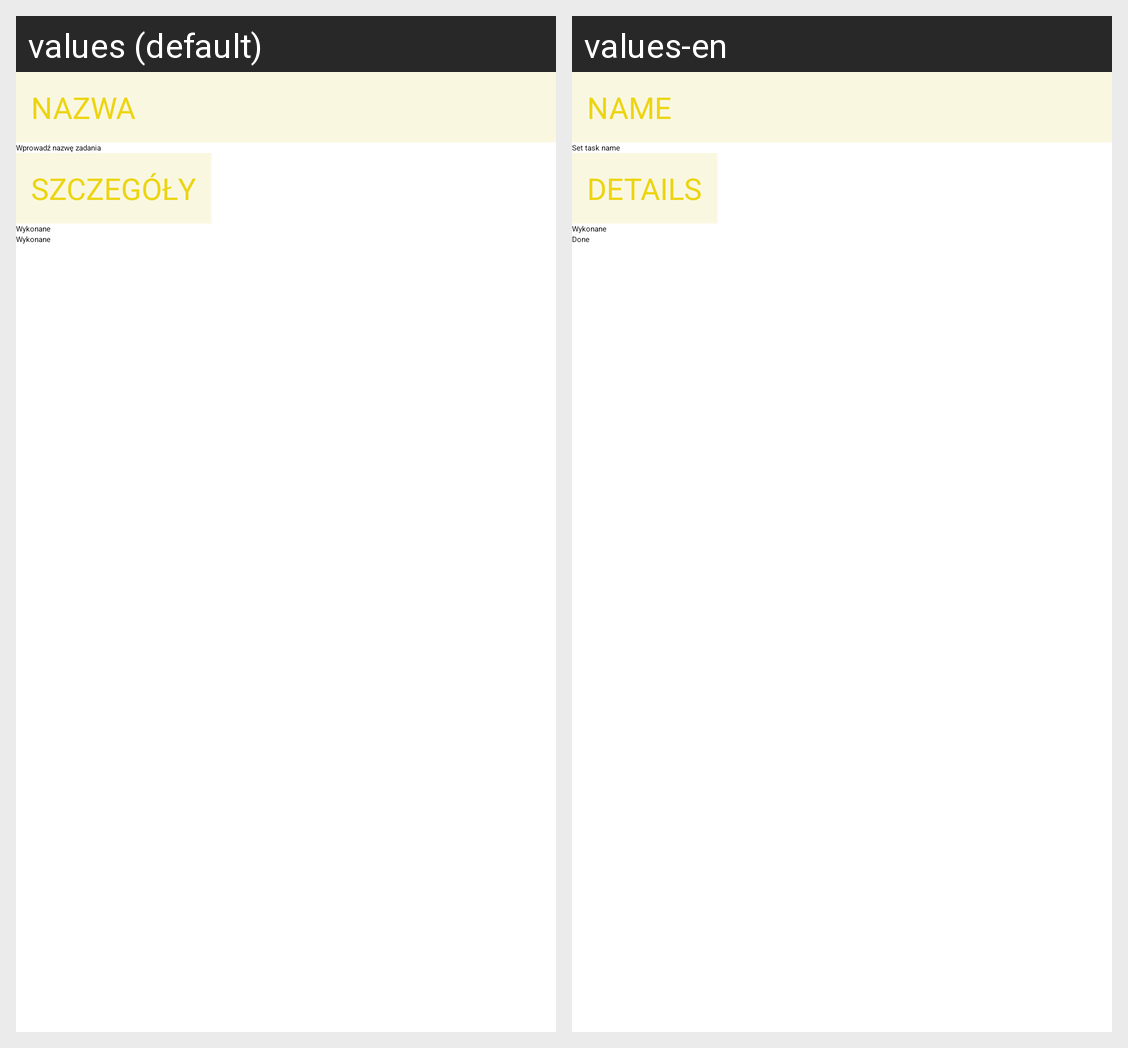

Locale-by-locale string values for the Android screen shown in this grid:
Android screen res/layout/fragment_task.xml rendered under 2 locales, left to right: values (default), values-en. Device: Nexus 5 (rendered at 1080×1920; each locale shown at half size, 540×960, under a caption strip naming it); theme Theme.Zad6.
Strings drawn on this screen, with the default value and each locale's value (text and hints the layout hard-codes, and strings that could not be matched under every locale, appear in the picture but are not listed):

task_name_label
  values: Nazwa
  values-en: Name

task_name_hint
  values: Wprowadź nazwę zadania
  values-en: Set task name

task_details_label
  values: Szczegóły
  values-en: Details

task_done_label
  values: Wykonane
  values-en: Done
